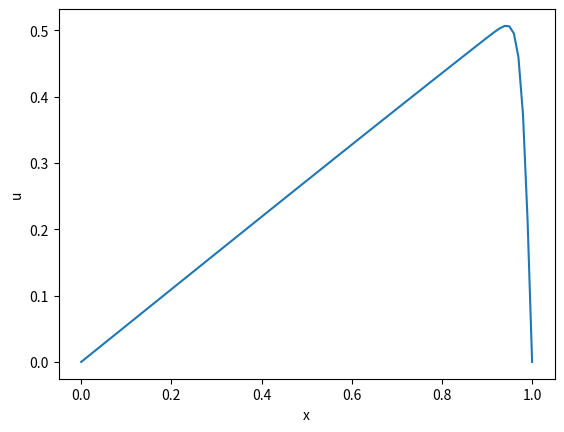

Recreate this plot in Python.
import numpy as np
import matplotlib.pyplot as plt
from scipy.sparse import lil_matrix
from scipy.sparse.linalg import spsolve

class burger_equation():
    def __init__(self, L, nx, dt, T, nu):
        self.nt = int(T/dt)
        self.nu = nu
        self.dx = L / (nx - 1)
        self.dt = dt
        self.nx = nx

    def forward(self, u0, t0, tf):
        """Execute the foward system in time.

        Paramters
        ---------
        u0 : 
            Forward initial condition.
        t0 : int
            Initial step.
        tn : int
            Final step.
        """
        dx = self.dx
        nx =  self.nx
        dt =  self.dt
        b = self.nu/(dx * dx)
        u = u0
        u_new = np.zeros(nx)
        b = self.nu/(dx*dx)
        steps = int(tf - t0)
        t = 0
        while t < steps:
            # Assemble of the mattrices system
            A = lil_matrix((nx, nx),)
            B = lil_matrix((nx, nx))
            A[0, 0] = 2/3 + b * dt 
            A[self.nx - 1, nx - 1] = 2/3 + b * dt
            B[0, 0] = 2/3 - b*dt
            B[nx - 1, nx - 1] = 1/6 + b*dt/2
            for i in range(1, nx - 1):
                A[i, i-1] = 1/6 - b * dt/2 - dt/4*u[i-1]/dx
                A[i, i] = 2/3 + b * dt + dt/4*(u[i-1]- u[i])/dx
                A[i, i+1] = 1/6 - b*dt/2 + dt/4*u[i+1]/dx
                B[i, i-1] = 1/6 + b*dt/2 + dt/4*u[i-1]/dx
                B[i, i] = 2/3 - b*dt - dt/4*(u[i-1]- u[i])/dx
                B[i, i+1] = 1/6 + b*dt/2 - dt/4*u[i+1]/dx
            d = B.dot(u)
            u_new = spsolve(A, d)
            u = u_new.copy()
            t += 1

        # Plot the final solution
        plt.plot(x, u)
        plt.xlabel('x')
        plt.ylabel('u')
        # plt.title('')
        plt.show()


    def backward(self, u_fwd, p):
        """Execute the adjoint system in time.

        Paramters
        ---------
        u0 : 
            Forward initial condition.
        t0 : int
            Initial step.
        tn : int
            Final step.
        """
        dx = self.dx
        nx =  self.nx
        dt =  self.dt
        b = self.nu/(dx * dx)
        u = u0
        u_new = np.zeros(nx)
        b = self.nu/(dx*dx)
        steps = int(tf - t0)
        t = 0
        while t < steps:
            # Assemble of the mattrices system
            A = lil_matrix((nx, nx),)
            B = lil_matrix((nx, nx))
            A[0, 0] = 2/3 + b * dt 
            A[self.nx - 1, nx - 1] = 2/3 + b * dt
            B[0, 0] = 2/3 - b*dt
            B[nx - 1, nx - 1] = 1/6 + b*dt/2
            for i in range(1, nx - 1):
                A[i, i-1] = 1/6 - b * dt/2 - dt/4*u[i-1]/dx
                A[i, i] = 2/3 + b * dt + dt/4*(u[i-1]- u[i])/dx
                A[i, i+1] = 1/6 - b*dt/2 + dt/4*u[i+1]/dx
                B[i, i-1] = 1/6 + b*dt/2 + dt/4*u[i-1]/dx
                B[i, i] = 2/3 - b*dt - dt/4*(u[i-1]- u[i])/dx
                B[i, i+1] = 1/6 + b*dt/2 - dt/4*u[i+1]/dx
            
            d = B.dot(u)
            u_new = spsolve(A, d)
            u = u_new.copy()
            t += 1

        # Plot the final solution
        plt.plot(x, u)
        plt.xlabel('x')
        plt.ylabel('u')
        # plt.title('')
        plt.show()

L = 1
nx = 100
dt = 0.001
T = 1.0
nu = 0.01

burger = burger_equation(L, nx, dt, T, nu)
x = np.linspace(0, L, nx)
u0 =  np.sin(np.pi*x)
f_step = int(T/dt)
i_step = 0
burger.forward(u0, i_step, f_step)